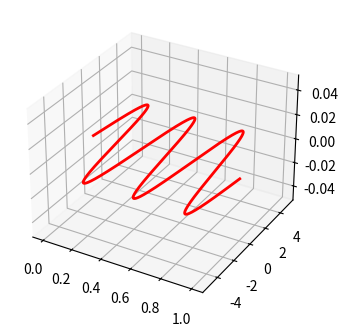

Write the Python code that produced this figure. (Note: this script raises an exception after producing the figure.)
import numpy as np
import matplotlib.pyplot as plt
from mpl_toolkits.mplot3d import Axes3D
from matplotlib.widgets import Slider, Button, RadioButtons

fig = plt.figure()
ax = fig.add_subplot(111, projection="3d")
plt.subplots_adjust(left=0.25, bottom=0.25)
t = np.arange(0.0, 1.0, 0.001)
### create constant z-coordinate
z = np.zeros_like(t)    #               <------------ here
a0 = 5
f0 = 3
s = a0*np.sin(2*np.pi*f0*t)
l, = plt.plot(t, s, lw=2, color='red')
plt.axis([0, 1, -10, 10])

axfreq = plt.axes([0.25, 0.1, 0.65, 0.03], axisbg="w")
axamp = plt.axes([0.25, 0.15, 0.65, 0.03], axisbg="w")

sfreq = Slider(axfreq, 'Freq', 0.1, 30.0, valinit=f0)
samp = Slider(axamp, 'Amp', 0.1, 10.0, valinit=a0)


def update(val):
    amp = samp.val
    freq = sfreq.val
    #set constant z coordinate
    l.set_data(t, z)  #               <------------ here
    # set values to y-coordinate
    l.set_3d_properties(amp*np.sin(2*np.pi*freq*t), zdir="y") #<------------ here
    fig.canvas.draw_idle()

sfreq.on_changed(update)
samp.on_changed(update)


axcolor = 'lightgoldenrodyellow'
resetax = plt.axes([0.8, 0.025, 0.1, 0.04])
button = Button(resetax, 'Reset', color=axcolor, hovercolor='0.975')


def reset(event):
    sfreq.reset()
    samp.reset()
button.on_clicked(reset)

rax = plt.axes([0.025, 0.5, 0.15, 0.15], axisbg=axcolor)
radio = RadioButtons(rax, ('red', 'blue', 'green'), active=0)


def colorfunc(label):
    l.set_color(label)
    fig.canvas.draw_idle()
radio.on_clicked(colorfunc)

plt.show()